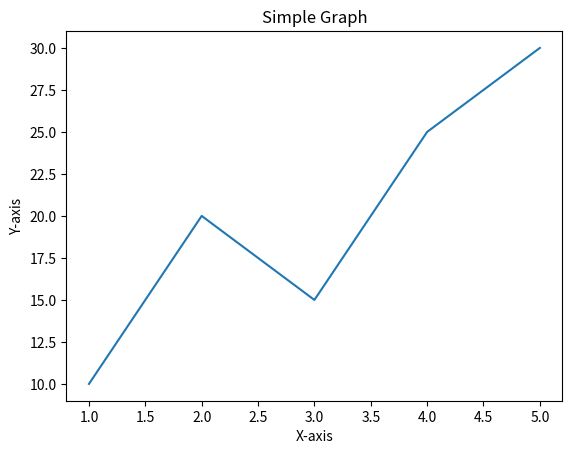

The script that saved this image:
#Data visualization tool

import matplotlib.pyplot as plt

x = [1, 2, 3, 4, 5]
y = [10, 20, 15, 25, 30]

plt.plot(x, y)
plt.xlabel("X-axis")
plt.ylabel("Y-axis")
plt.title("Simple Graph")

plt.show()
